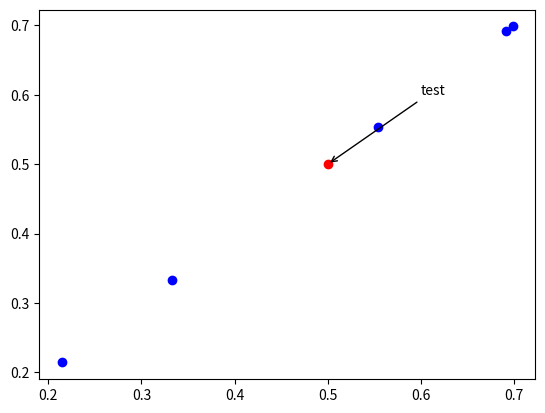

This figure's Python source:
#!/usr/bin/env python3
# -*- coding: utf-8 -*-
"""
Created on Tue Mar 13 18:59:37 2018

[redacted]
"""

import matplotlib.pyplot as plt
import numpy as np

def plot_xy(x, y):
    f, ax = plt.subplots()
    ax.scatter(x, y, c='b')
    return ax

x = np.random.rand(1,5)
y = x

a = plot_xy(x, y)
a.scatter(0.5, 0.5, c='r')


a.annotate('test', np.array([0.5,0.5]), np.array([0.6,0.6]),
           arrowprops=dict(arrowstyle='->'))

plt.show()